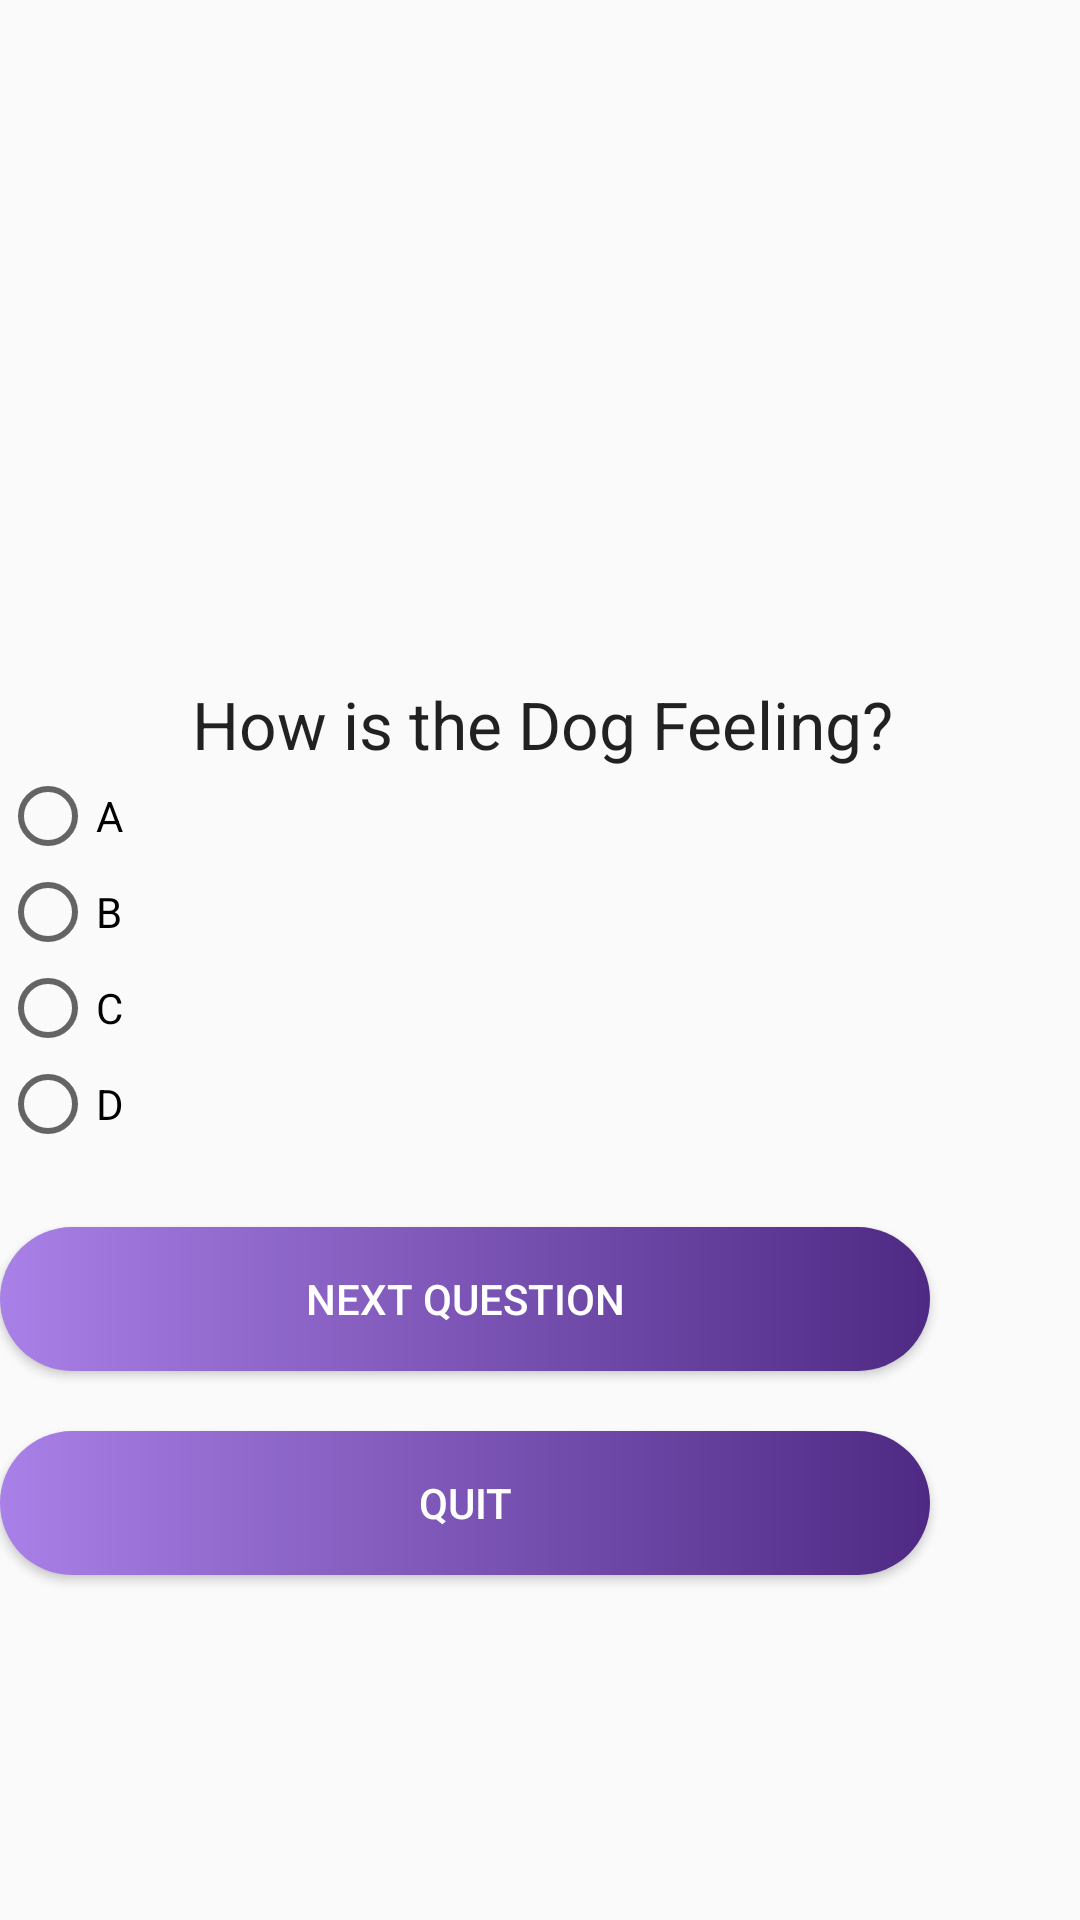

Android layout source for this screen:
<!-- AndroidManifest.xml: application theme AppTheme -->
<!-- res/layout/activity_questions.xml -->
<?xml version="1.0" encoding="utf-8"?>

<androidx.constraintlayout.widget.ConstraintLayout xmlns:android="http://schemas.android.com/apk/res/android"
    xmlns:app="http://schemas.android.com/apk/res-auto"
    xmlns:tools="http://schemas.android.com/tools"
    android:layout_width="match_parent"
    android:layout_height="match_parent"
    tools:context=".Questions">

    <RelativeLayout
        android:layout_width="match_parent"
        android:layout_height="match_parent">


        <Button
            android:id="@+id/button3"
            android:layout_width="325dp"
            android:layout_height="wrap_content"
            android:layout_alignParentEnd="true"
            android:layout_alignParentRight="true"
            android:layout_below="@+id/answersgrp"
            android:layout_centerVertical="true"
            android:layout_marginEnd="50dp"
            android:layout_marginRight="50dp"
            android:layout_marginTop="25dp"
            android:background="@drawable/buttons"
            android:text="Next Question"
            android:textColor="#ffffff" />

        <Button
            android:id="@+id/buttonquit"
            android:layout_width="325dp"
            android:layout_height="wrap_content"
            android:layout_alignParentEnd="true"
            android:layout_alignParentRight="true"
            android:layout_below="@+id/button3"

            android:layout_marginEnd="50dp"
            android:layout_marginRight="50dp"
            android:layout_marginTop="20dp"
            android:background="@drawable/buttons"
            android:text="Quit"
            android:textColor="#ffffff" />

        <ImageView
            android:id="@+id/imgQuestions"
            android:layout_width="220dp"
            android:layout_height="220dp"
            android:layout_centerHorizontal="true"
            android:layout_marginTop="16dp"/>

        <TextView
            android:id="@+id/tvque"
            android:layout_width="wrap_content"
            android:layout_height="wrap_content"
            android:layout_above="@+id/answersgrp"
            android:layout_alignParentEnd="true"
            android:layout_alignParentLeft="true"
            android:layout_alignParentRight="true"
            android:layout_alignParentStart="true"
            android:layout_marginBottom="0dp"
            android:layout_marginEnd="-1dp"
            android:layout_marginLeft="1dp"
            android:layout_marginRight="-1dp"
            android:layout_marginStart="1dp"
            android:gravity="center"
            android:text="How is the Dog Feeling?"
            android:textAppearance="?android:attr/textAppearanceLarge" />

        <RadioGroup
            android:id="@+id/answersgrp"
            android:layout_width="wrap_content"
            android:layout_height="wrap_content"
            android:layout_alignStart="@+id/DispName"
            android:layout_alignLeft="@+id/DispName"
            android:layout_centerVertical="true"
            android:clickable="true">
            
            


            <RadioButton
                android:id="@+id/radioButton"
                android:layout_width="wrap_content"
                android:layout_height="wrap_content"
                android:checked="false"
                android:text="A" />

            <RadioButton
                android:id="@+id/radioButton2"
                android:layout_width="wrap_content"
                android:layout_height="wrap_content"
                android:checked="false"
                android:text="B" />

            <RadioButton
                android:id="@+id/radioButton3"
                android:layout_width="wrap_content"
                android:layout_height="wrap_content"
                android:checked="false"
                android:text="C" />

            <RadioButton
                android:id="@+id/radioButton4"
                android:layout_width="wrap_content"
                android:layout_height="wrap_content"
                android:checked="false"
                android:text="D" />

        </RadioGroup>

        <TextView
            android:id="@+id/DispName"
            android:layout_width="200dp"
            android:layout_height="wrap_content"
            android:layout_alignParentLeft="true"
            android:layout_alignParentStart="true"
            android:layout_alignParentTop="true"
            android:textAppearance="?android:attr/textAppearanceLarge"
            android:textColor="@color/accent_material_light" />




    </RelativeLayout>

</androidx.constraintlayout.widget.ConstraintLayout>
<!-- resources referenced by this layout -->
<resources>
  <!-- drawable buttons (drawable) -->
  <?xml version="1.0" encoding="utf-8"?>
  
  <shape xmlns:android="http://schemas.android.com/apk/res/android" android:shape= "rectangle">
  
  <gradient android:startColor="#a980e7" android:endColor="#4e2a84" android:type="linear"/>
  <corners android:radius="30dp"/>
  
  </shape>
  <style name="AppTheme" parent="Theme.AppCompat.Light.DarkActionBar">
          
          <item name="colorPrimary">@color/colorPrimary</item>
          <item name="colorPrimaryDark">@color/colorPrimaryDark</item>
          <item name="colorAccent">@color/colorAccent</item>
      </style>
  <!-- not gathered from this repository: default colours our renderer supplied (Android Studio template values) -->
  <color name="colorPrimary">#FF6200EE</color>
  <color name="colorPrimaryDark">#FF3700B3</color>
  <color name="colorAccent">#FF03DAC5</color>
</resources>
